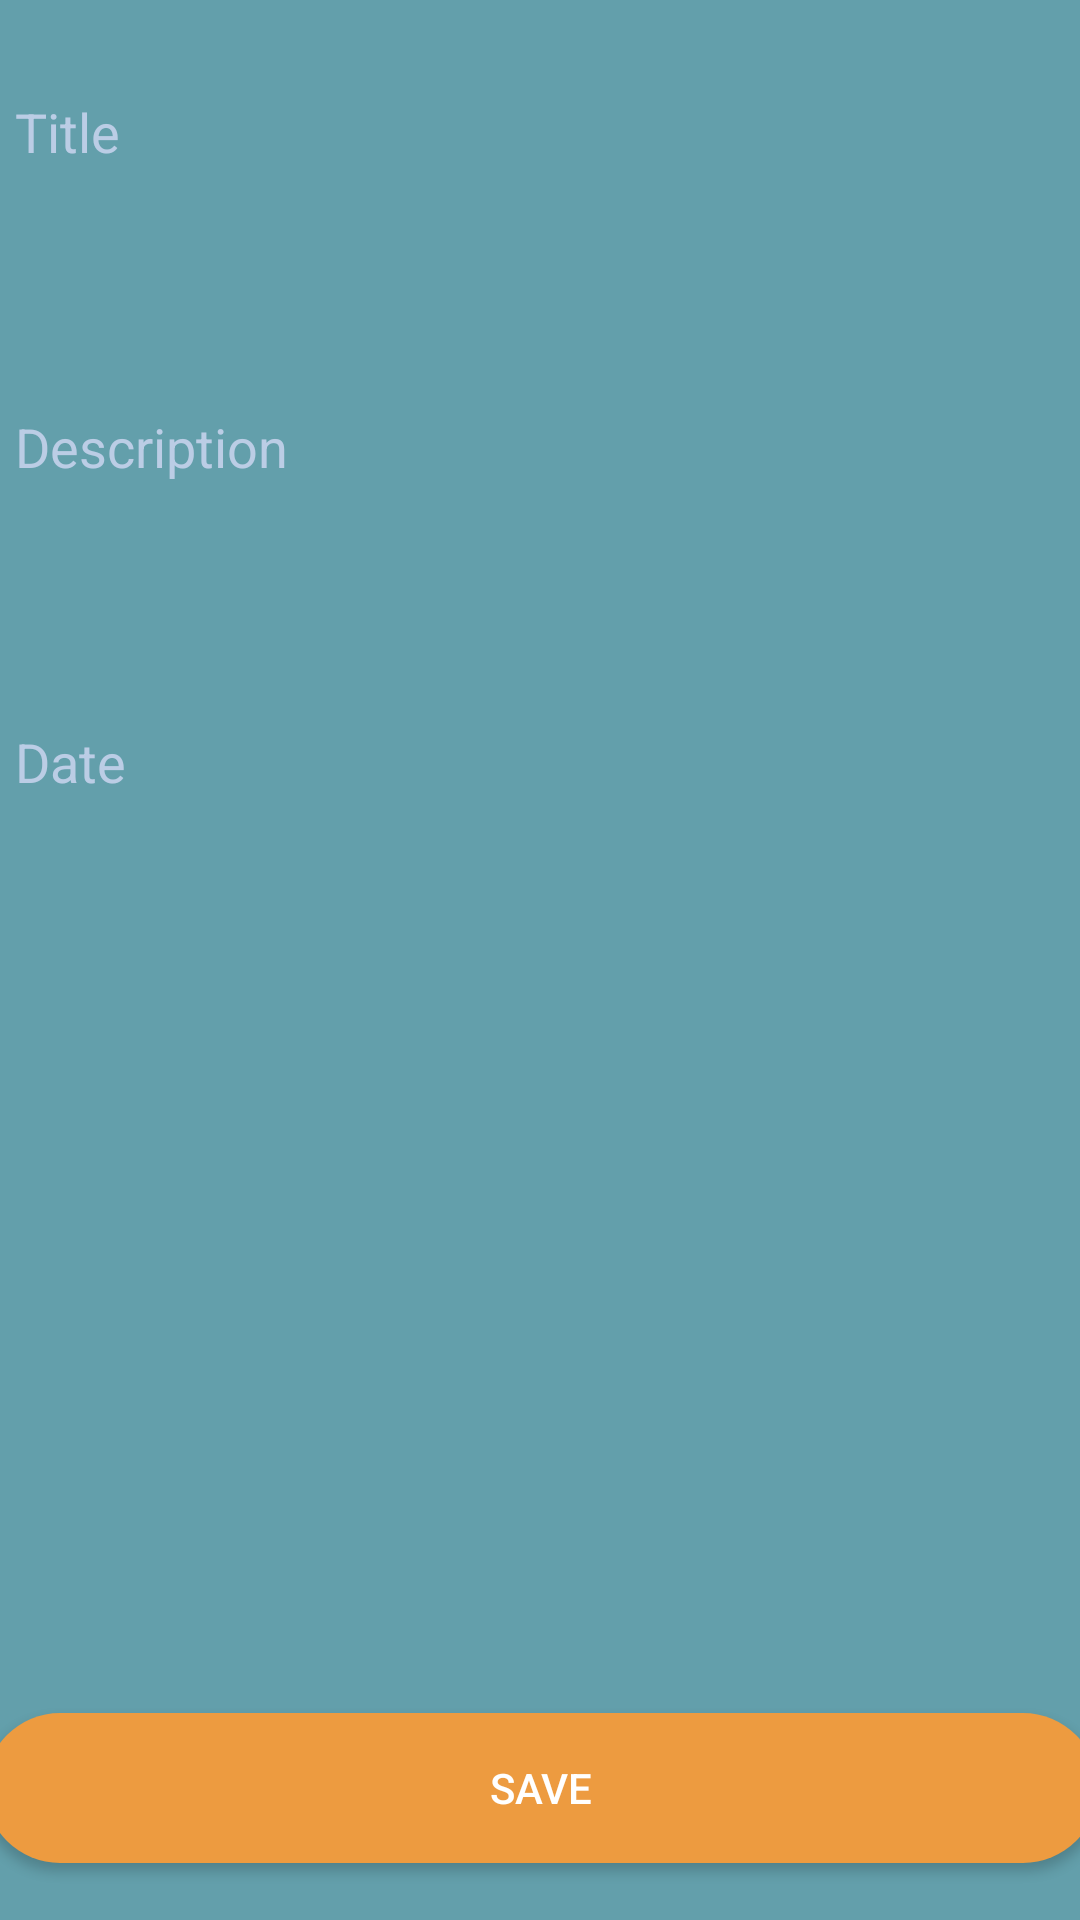

Reconstruct the res/layout file that produces this screen, plus the resources it refers to.
<!-- AndroidManifest.xml: application theme Theme.CALENDAR -->
<!-- res/layout/activity_create_task_or_event.xml -->
<?xml version="1.0" encoding="utf-8"?>
<androidx.constraintlayout.widget.ConstraintLayout xmlns:android="http://schemas.android.com/apk/res/android"
    xmlns:app="http://schemas.android.com/apk/res-auto"
    xmlns:tools="http://schemas.android.com/tools"
    android:layout_width="match_parent"
    android:layout_height="match_parent"
    android:background="#639FAB"
    tools:context=".createTaskOrEvent">


    <Button
        android:id="@+id/button"
        android:layout_width="371dp"
        android:layout_height="50dp"
        android:layout_marginTop="50dp"
        android:layout_marginBottom="80dp"
        android:background="@drawable/rounded_button"
        android:backgroundTint="@color/carrot_orange"
        android:text="Save"
        android:textColor="@color/white"
        app:layout_constraintBottom_toBottomOf="parent"
        app:layout_constraintEnd_toEndOf="@+id/notifyBeforeSpinner"
        app:layout_constraintHorizontal_bias="0.0"
        app:layout_constraintStart_toStartOf="@+id/notifyBeforeSpinner"
        app:layout_constraintTop_toBottomOf="@+id/notifyBeforeSpinner" />

    <EditText
        android:id="@+id/titleEditText"
        android:layout_width="371dp"
        android:layout_height="50dp"
        android:layout_marginStart="15dp"
        android:layout_marginTop="80dp"
        android:layout_marginEnd="15dp"
        android:background="@drawable/rounded_text"
        android:backgroundTint="@color/white"
        android:ems="10"
        android:hint="Title"
        android:inputType="textPersonName"
        android:lineSpacingExtra="8sp"
        android:maxLength="124"
        android:paddingLeft="10dp"
        android:paddingRight="10dp"
        android:textAlignment="textStart"
        android:textColorHint="@color/light_steel_blue"
        app:layout_constraintBottom_toTopOf="@+id/descriptionEditText"
        app:layout_constraintEnd_toEndOf="parent"
        app:layout_constraintHorizontal_bias="0.5"
        app:layout_constraintStart_toStartOf="parent"
        app:layout_constraintTop_toTopOf="parent"
        app:layout_constraintVertical_chainStyle="spread_inside"
        tools:ignore="TextContrastCheck" />

    <EditText
        android:id="@+id/dateEditText"
        android:layout_width="371dp"
        android:layout_height="50dp"
        android:layout_marginTop="30dp"
        android:background="@drawable/rounded_text"
        android:backgroundTint="@color/white"
        android:ems="10"
        android:hint="Date"
        android:inputType="date"
        android:onClick="onDateClick"
        android:paddingLeft="10dp"
        android:paddingRight="10dp"
        android:textColorHint="@color/light_steel_blue"
        app:layout_constraintBottom_toTopOf="@+id/typeSpinner"
        app:layout_constraintEnd_toEndOf="@+id/descriptionEditText"
        app:layout_constraintHorizontal_bias="0.5"
        app:layout_constraintStart_toStartOf="@+id/descriptionEditText"
        app:layout_constraintTop_toBottomOf="@+id/descriptionEditText"
        tools:ignore="TextContrastCheck" />

    <Spinner
        android:id="@+id/typeSpinner"
        android:layout_width="371dp"
        android:layout_height="50dp"
        android:layout_marginTop="32dp"
        android:background="@drawable/rounded_text"
        android:backgroundTint="@color/white"
        android:paddingLeft="10dp"
        app:layout_constraintBottom_toTopOf="@+id/importanceSpinner"
        app:layout_constraintEnd_toEndOf="@+id/dateEditText"
        app:layout_constraintHorizontal_bias="0.5"
        app:layout_constraintStart_toStartOf="@+id/dateEditText"
        app:layout_constraintTop_toBottomOf="@+id/dateEditText"
        tools:ignore="SpeakableTextPresentCheck" />

    <Spinner
        android:id="@+id/importanceSpinner"
        android:layout_width="371dp"
        android:layout_height="50dp"
        android:layout_marginTop="30dp"
        android:background="@drawable/rounded_text"
        android:backgroundTint="@color/white"
        android:paddingLeft="10dp"
        app:layout_constraintBottom_toTopOf="@+id/notifyBeforeSpinner"
        app:layout_constraintEnd_toEndOf="@+id/typeSpinner"
        app:layout_constraintHorizontal_bias="0.5"
        app:layout_constraintStart_toStartOf="@+id/typeSpinner"
        app:layout_constraintTop_toBottomOf="@+id/typeSpinner"
        tools:ignore="SpeakableTextPresentCheck" />

    <Spinner
        android:id="@+id/notifyBeforeSpinner"
        android:layout_width="371dp"
        android:layout_height="50dp"
        android:layout_marginTop="30dp"
        android:background="@drawable/rounded_text"
        android:backgroundTint="@color/white"
        android:paddingLeft="10dp"
        android:paddingRight="10dp"
        app:layout_constraintBottom_toTopOf="@+id/button"
        app:layout_constraintEnd_toEndOf="@+id/importanceSpinner"
        app:layout_constraintHorizontal_bias="0.5"
        app:layout_constraintStart_toStartOf="@+id/importanceSpinner"
        app:layout_constraintTop_toBottomOf="@+id/importanceSpinner"
        tools:ignore="SpeakableTextPresentCheck" />

    <EditText
        android:id="@+id/descriptionEditText"
        android:layout_width="0dp"
        android:layout_height="100dp"
        android:layout_marginTop="30dp"
        android:background="@drawable/rounded_text"
        android:backgroundTint="@color/white"
        android:ems="10"
        android:gravity="top|fill_vertical"
        android:hint="Description"
        android:inputType="textMultiLine"
        android:maxLines="6"
        android:paddingLeft="10dp"
        android:paddingRight="10dp"
        android:singleLine="false"
        android:textColorHint="@color/light_steel_blue"
        app:layout_constraintBottom_toTopOf="@+id/dateEditText"
        app:layout_constraintEnd_toEndOf="@+id/titleEditText"
        app:layout_constraintHorizontal_bias="0.5"
        app:layout_constraintStart_toStartOf="@+id/titleEditText"
        app:layout_constraintTop_toBottomOf="@+id/titleEditText"
        tools:ignore="TextContrastCheck" />

</androidx.constraintlayout.widget.ConstraintLayout>
<!-- resources referenced by this layout -->
<resources>
  <color name="carrot_orange">#ED9B40</color>
  <color name="light_steel_blue">#BBCDE5</color>
  <color name="white">#FFFFFFFF</color>
  <!-- drawable rounded_button (drawable) -->
  <?xml version="1.0" encoding="utf-8"?>
  <shape xmlns:android="http://schemas.android.com/apk/res/android"
      android:shape="rectangle">
  
      <solid android:color="@color/carrot_orange"/>
      <corners android:radius="200dp"/>
  
  </shape>
  <style name="Theme.CALENDAR" parent="Theme.MaterialComponents.DayNight.DarkActionBar">
          
          <item name="colorPrimary">@color/purple_500</item>
          <item name="colorPrimaryVariant">@color/purple_700</item>
          <item name="colorOnPrimary">@color/white</item>
          
          <item name="colorSecondary">@color/teal_200</item>
          <item name="colorSecondaryVariant">@color/teal_700</item>
          <item name="colorOnSecondary">@color/black</item>
          
          <item name="android:statusBarColor" tools:targetApi="l">?attr/colorPrimaryVariant</item>
          
      </style>
  <color name="purple_500">#FF6200EE</color>
  <color name="purple_700">#FF3700B3</color>
  <color name="teal_200">#FF03DAC5</color>
  <color name="teal_700">#FF018786</color>
  <color name="black">#FF000000</color>
</resources>
